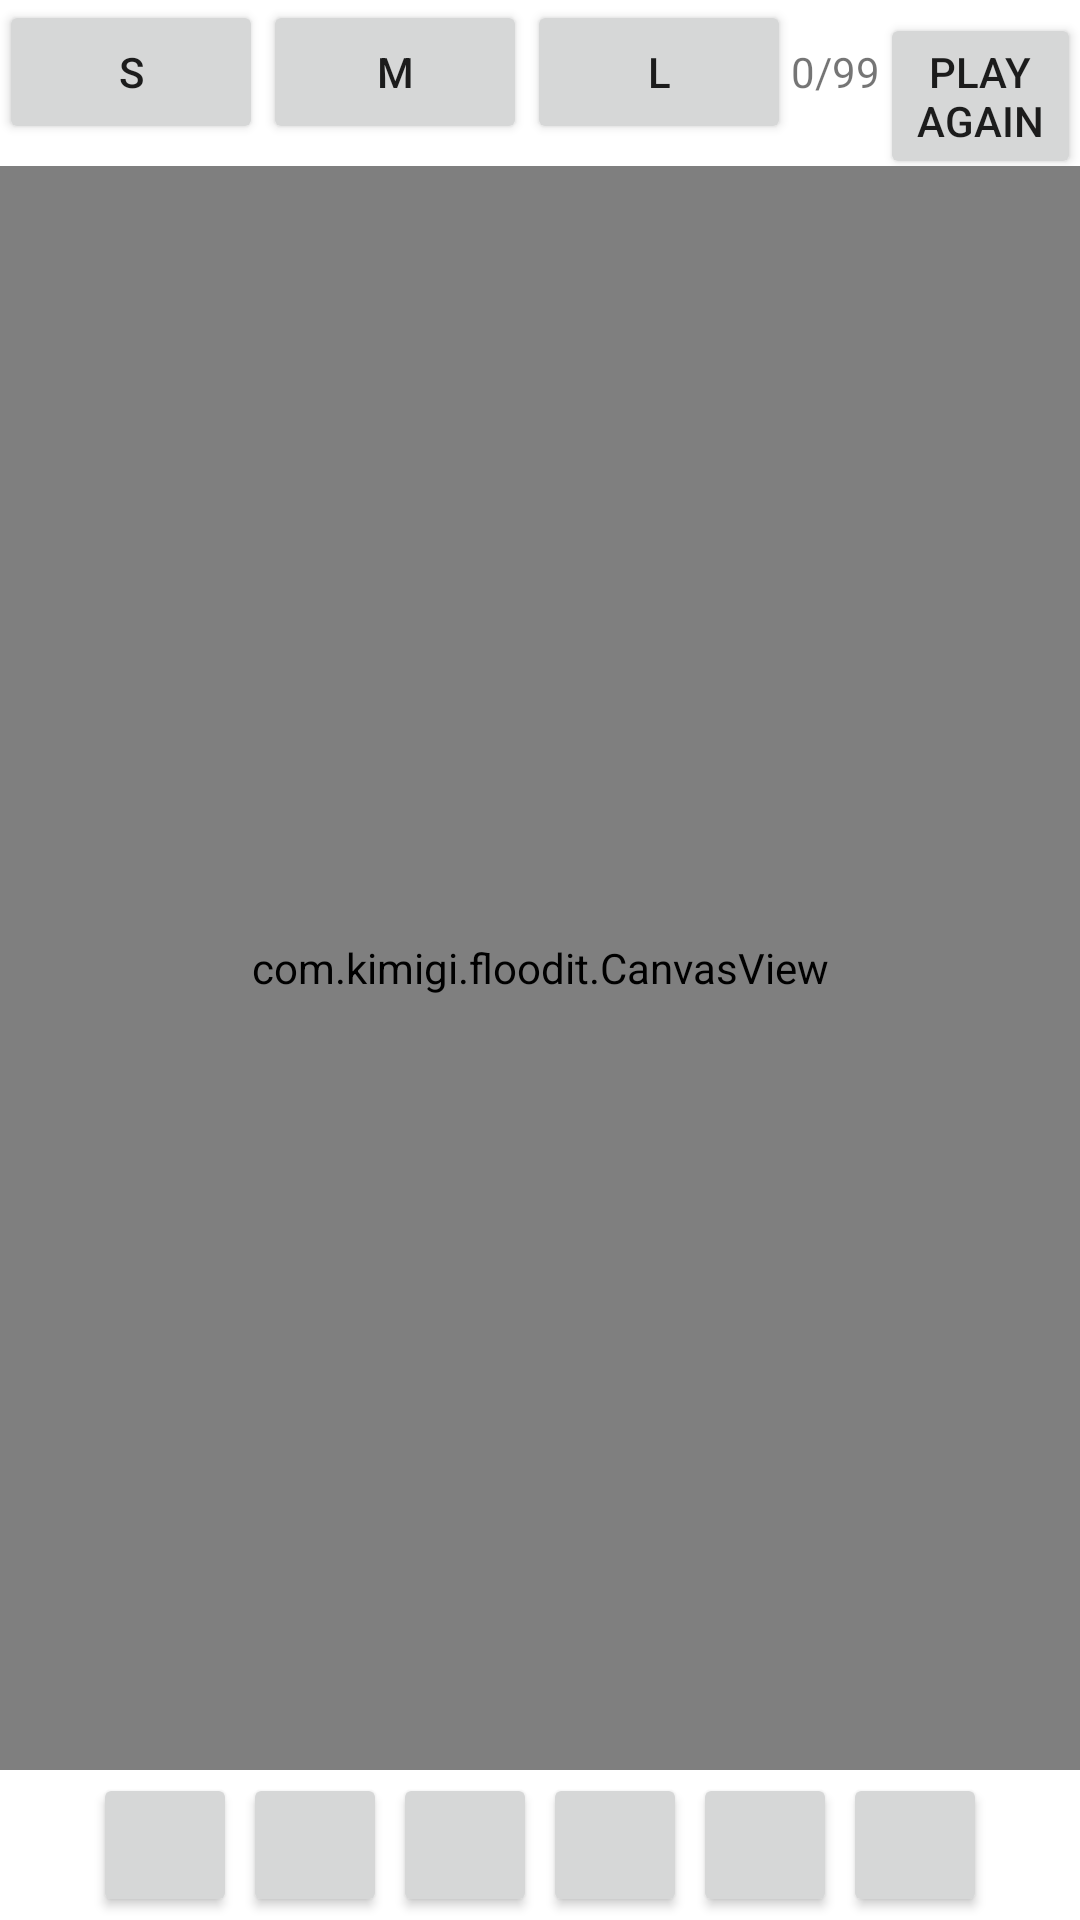

The Android layout XML behind this screen, and the referenced resources:
<!-- AndroidManifest.xml: fallback theme Theme.MaterialComponents.DayNight.NoActionBar -->
<!-- res/layout/activity_flood_it_main.xml -->
<LinearLayout xmlns:android="http://schemas.android.com/apk/res/android"
    xmlns:tools="http://schemas.android.com/tools"
    android:layout_width="fill_parent"
    android:layout_height="fill_parent"
    android:orientation="vertical"
    android:paddingBottom="@dimen/activity_vertical_margin"
    android:paddingLeft="@dimen/activity_horizontal_margin"
    android:paddingRight="@dimen/activity_horizontal_margin"
    android:paddingTop="@dimen/activity_vertical_margin"
    tools:context=".FloodItMainActivity" >

    <LinearLayout
        android:layout_width="fill_parent"
        android:layout_height="wrap_content" >

        <Button
            android:id="@+id/sButton"
            android:layout_width="wrap_content"
            android:layout_height="wrap_content"
            android:onClick="resizeGridClick"
            android:text="S" />

        <Button
            android:id="@+id/mButton"
            android:layout_width="wrap_content"
            android:layout_height="wrap_content"
            android:onClick="resizeGridClick"
            android:text="M" />

        <Button
            android:id="@+id/lButton"
            android:layout_width="wrap_content"
            android:layout_height="wrap_content"
            android:onClick="resizeGridClick"
            android:text="L" />

        <TextView
            android:id="@+id/score"
            android:layout_width="wrap_content"
            android:layout_height="wrap_content"
            android:text="0/99" />

        <Button
            android:id="@+id/resetButton"
            android:layout_width="wrap_content"
            android:layout_height="wrap_content"
            android:onClick="resetButtonClick"
            android:text="Play Again" />
    </LinearLayout>

    <com.kimigi.floodit.CanvasView
        android:id="@+id/canvas"
        android:layout_width="fill_parent"
        android:layout_height="fill_parent"
        android:layout_weight="0.25" >
    </com.kimigi.floodit.CanvasView>

    <LinearLayout
        android:gravity="center_horizontal"
        android:layout_width="fill_parent"
        android:layout_height="wrap_content" >

        <Button
            android:id="@+id/rButton"
            android:tag="RED"
            style="?android:attr/buttonStyleSmall"
            android:layout_width="wrap_content"
            android:layout_height="wrap_content"
            android:layout_margin="1dp"
            android:onClick="colorClick"/>

        <Button
            android:id="@+id/oButton"
            android:tag="ORANGE"
            style="?android:attr/buttonStyleSmall"
            android:layout_width="wrap_content"
            android:layout_height="wrap_content"
            android:layout_margin="1dp"
            android:onClick="colorClick"/>

        <Button
            android:id="@+id/yButton"
            android:tag="YELLOW"
            style="?android:attr/buttonStyleSmall"
            android:layout_width="wrap_content"
            android:layout_height="wrap_content"
            android:layout_margin="1dp"
            android:onClick="colorClick"/>

        <Button
            android:id="@+id/gButton"
            android:tag="GREEN"
            style="?android:attr/buttonStyleSmall"
            android:layout_width="wrap_content"
            android:layout_height="wrap_content"
            android:layout_margin="1dp"
            android:onClick="colorClick"/>

        <Button
            android:id="@+id/bButton"
            android:tag="BLUE"
            style="?android:attr/buttonStyleSmall"
            android:layout_width="wrap_content"
            android:layout_height="wrap_content"
            android:layout_margin="1dp"
            android:onClick="colorClick"/>

        <Button
            android:id="@+id/cButton"
            android:tag="CYAN"
            style="?android:attr/buttonStyleSmall"
            android:layout_width="wrap_content"
            android:layout_height="wrap_content"
            android:layout_margin="1dp"
            android:onClick="colorClick"/>
    </LinearLayout>

</LinearLayout>
<!-- resources referenced by this layout -->
<resources>

</resources>
